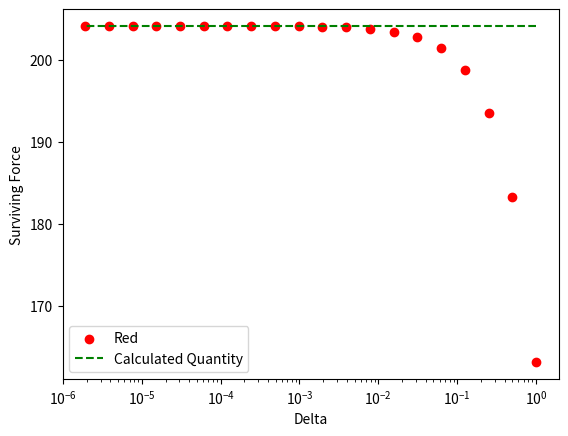

Reproduce this figure in Python.
import matplotlib.pyplot as plt
import numpy as np

def Combat(state, ks,delta):
    R = state[0]
    B = state[1]
    Kr = ks[0]
    Kb = ks[1]
    if(R < 0 or B < 0):
        return [0,0]
    #Calcs
    dR = -Kr*B*delta
    dB = -Kb*R*delta
    return [dR,dB]

def Test(delta,Kb):
    R = B = R0 = B0 = 500
    Kr = 0.25
    while(R > 0.1 and B > 0.1):
        change = Combat([R,B],[Kr,Kb],delta)
        R += change[0]
        B += change[1]
    if(R > B):
        return [R,0,Conserved(Kr,Kb,R0,B0)]
    if(B > R):
        return [0,B,Conserved(Kr,Kb,R0,B0)]
    else: 
        return [0,0,Conserved(Kr,Kb,R0,B0)]

def Conserved(Kr,Kb,R,B):
    conserved = Kb*R*R - Kr*B*B
    if(conserved < 0 ):
        return np.sqrt(-conserved/Kr)
    else:
        return np.sqrt(conserved/Kb)
remainingR = []
remainingB = []
Kbs = []
conserved = []

rangeNum = 20

for i in range(rangeNum):
    k = 0.5**i
    tests = Test(k,0.3)
    remainingR.append(tests[0])
    remainingB.append(tests[1])
    conserved.append(tests[2])
    Kbs.append(k)

plt.scatter(Kbs,remainingR, c='r', label='Red')
##plt.scatter(Kbs,remainingB, c='b', label='Blue')
plt.plot(Kbs,conserved, 'g--', label='Calculated Quantity')
plt.ylabel("Surviving Force")
plt.xlabel("Delta")
plt.xscale('log')
plt.legend()
plt.show()